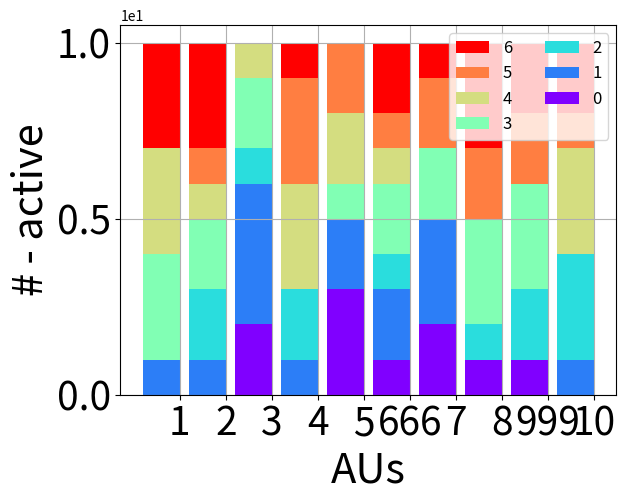

Here is the Python script that generated this plot:
import numpy as np
import matplotlib.pyplot as plt
import matplotlib.cm as cm

def label_distribution(data,
               m_name='',
               s_name='',
               title='',
               ylabel = '',
               xlabel = '',
               xname = [],
               ylim = [],
               legend_size = 12,
               legend_loc = 1,
               legend_title = None,
               path='/tmp/test.pdf'
               ):

    fig, ax = plt.subplots()
    classes = np.unique(data)

    #c_map = cm.Spectral_r(np.linspace(0, 1, len(classes)*2))
    c_map = cm.rainbow(np.linspace(0, 1, len(classes)))
    for i in classes[::-1]:
        tmp = np.sum(data<=i,1)
        plt.bar(range(len(tmp)),tmp,color=c_map[i])


    ax.set_xticklabels( xname ,fontsize=18)
    ax.set_xticks( np.arange(len(xname))+0.4 )
    plt.grid(True)
    plt.tick_params(axis='both', which='major', labelsize=28)
    ax.set_xlabel(xlabel,fontsize=30)
    ax.set_ylabel(ylabel,fontsize=30)
    plt.ticklabel_format(style='sci', axis='y', scilimits=(0,1))
    box = ax.get_position()

    # Put a legend to the right of the current axis
    # ax.legend(loc='center left', bbox_to_anchor=(1, 0.5))
    legend = ax.legend(classes[::-1],
                       fontsize=legend_size,
                       loc = legend_loc,
                       title=legend_title,
                       ncol=2,
                       fancybox=True, shadow=False)
    legend.get_title().set_fontsize(legend_size*1.2)
    #plt.savefig(path)
    #ax.set_position([box.x0, box.y0, box.width, box.height])
    plt.savefig(path,bbox_inches='tight')




if __name__ == "__main__":

    dat = np.random.randint(0,7,(10,10))
    label_distribution(
        dat,
        xname=[1,2,3,4,5,666,7,8,999,10],
        xlabel='AUs',
        ylabel='# - active',
    )



